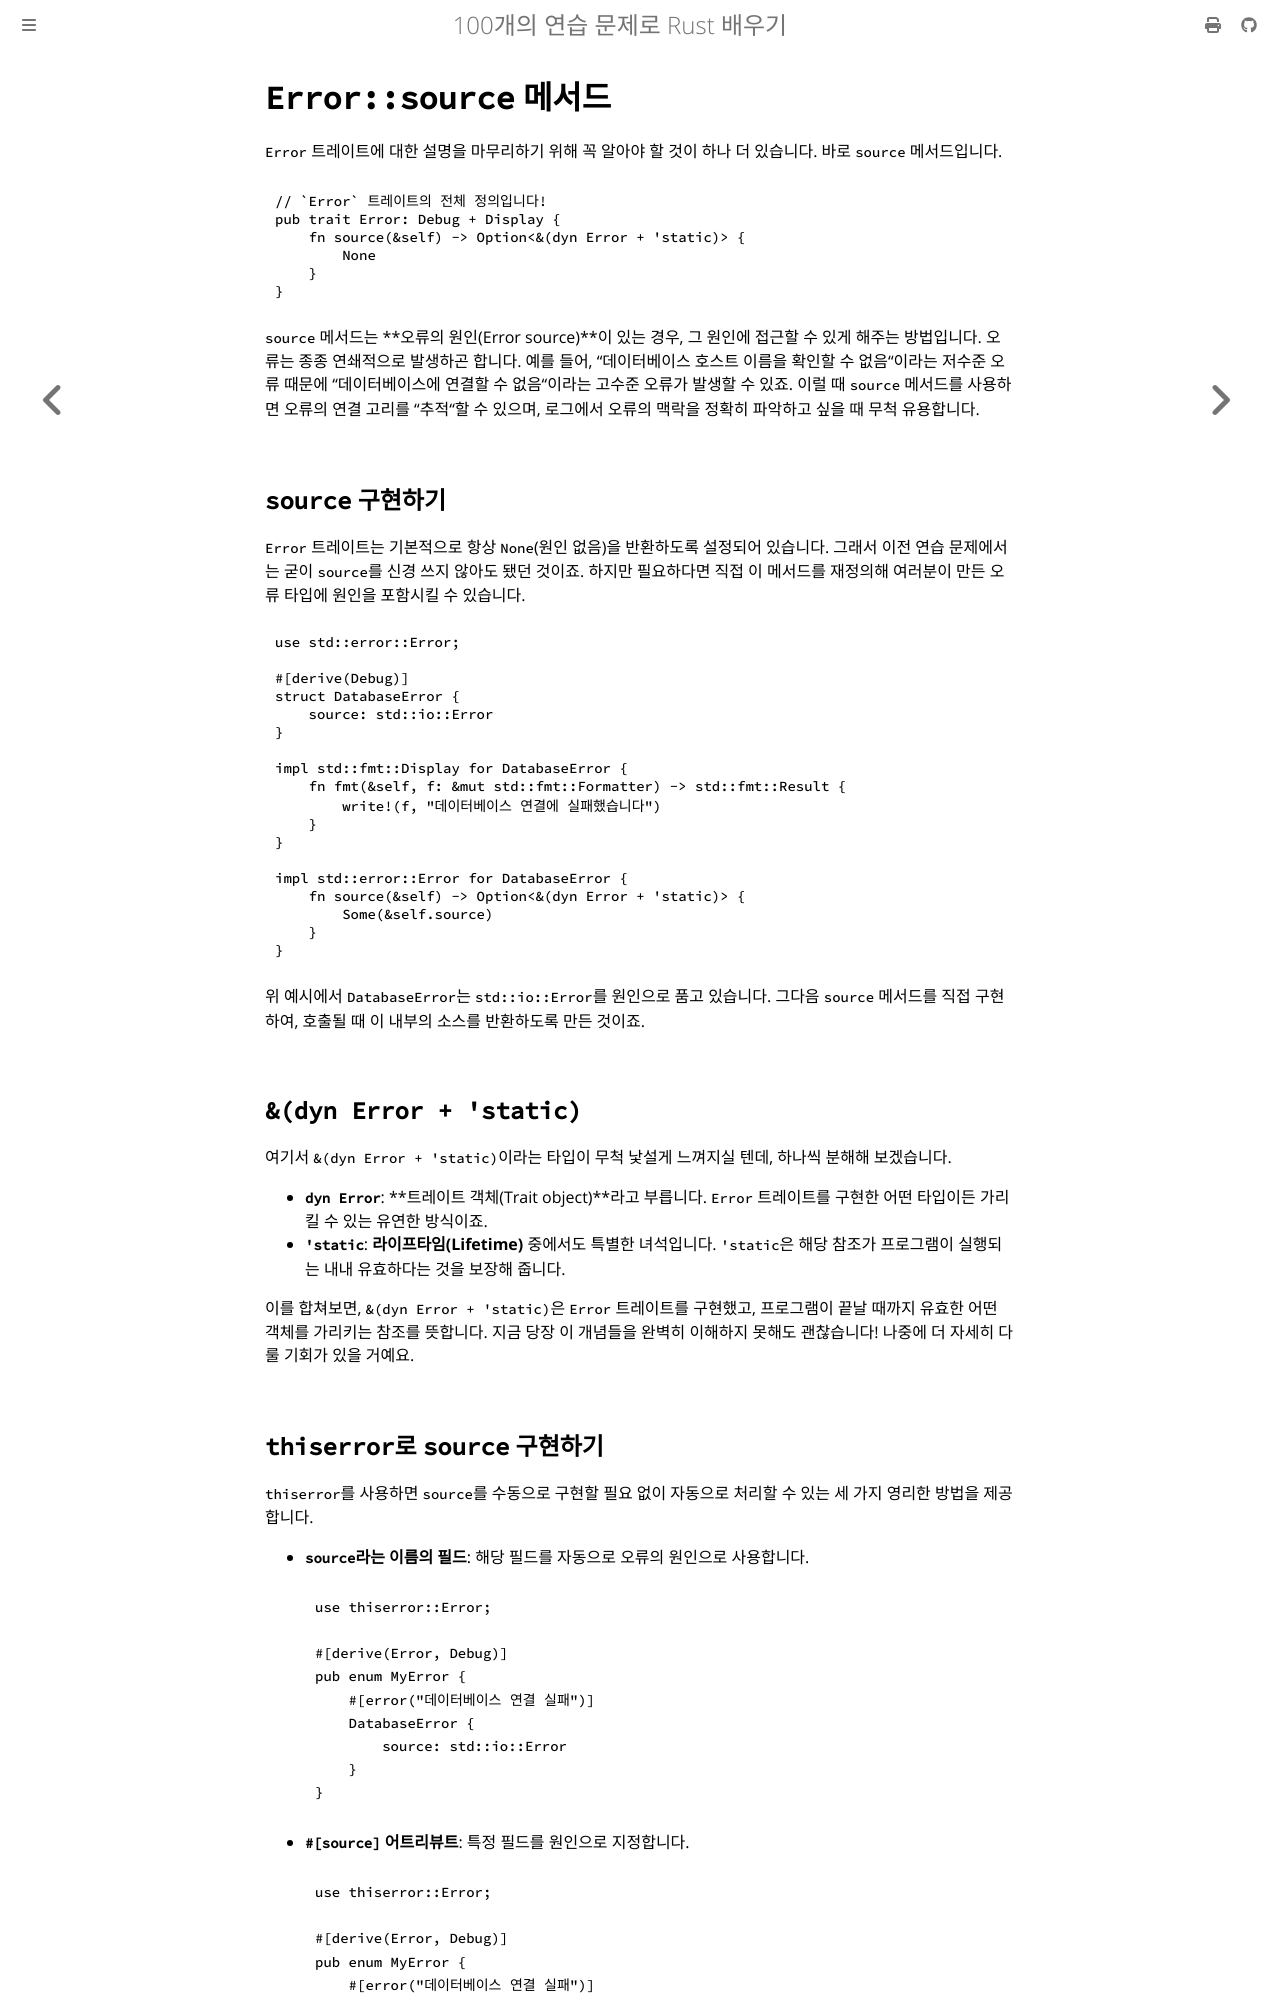

repository: partrita/100-exercises-to-learn-rust · page: 05_ticket_v2/14_source.html · generator: mdbook

# `Error::source` 메서드

`Error` 트레이트에 대한 설명을 마무리하기 위해 꼭 알아야 할 것이 하나 더 있습니다. 바로 `source` 메서드입니다.

```rust
// `Error` 트레이트의 전체 정의입니다!
pub trait Error: Debug + Display {
    fn source(&self) -> Option<&(dyn Error + 'static)> {
        None
    }
}
```

`source` 메서드는 **오류의 원인(Error source)**이 있는 경우, 그 원인에 접근할 수 있게 해주는 방법입니다. 오류는 종종 연쇄적으로 발생하곤 합니다. 예를 들어, "데이터베이스 호스트 이름을 확인할 수 없음"이라는 저수준 오류 때문에 "데이터베이스에 연결할 수 없음"이라는 고수준 오류가 발생할 수 있죠. 이럴 때 `source` 메서드를 사용하면 오류의 연결 고리를 "추적"할 수 있으며, 로그에서 오류의 맥락을 정확히 파악하고 싶을 때 무척 유용합니다.

## `source` 구현하기

`Error` 트레이트는 기본적으로 항상 `None`(원인 없음)을 반환하도록 설정되어 있습니다. 그래서 이전 연습 문제에서는 굳이 `source`를 신경 쓰지 않아도 됐던 것이죠. 하지만 필요하다면 직접 이 메서드를 재정의해 여러분이 만든 오류 타입에 원인을 포함시킬 수 있습니다.

```rust
use std::error::Error;

#[derive(Debug)]
struct DatabaseError {
    source: std::io::Error
}

impl std::fmt::Display for DatabaseError {
    fn fmt(&self, f: &mut std::fmt::Formatter) -> std::fmt::Result {
        write!(f, "데이터베이스 연결에 실패했습니다")
    }
}

impl std::error::Error for DatabaseError {
    fn source(&self) -> Option<&(dyn Error + 'static)> {
        Some(&self.source)
    }
}
```

위 예시에서 `DatabaseError`는 `std::io::Error`를 원인으로 품고 있습니다. 그다음 `source` 메서드를 직접 구현하여, 호출될 때 이 내부의 소스를 반환하도록 만든 것이죠.

## `&(dyn Error + 'static)`

여기서 `&(dyn Error + 'static)`이라는 타입이 무척 낯설게 느껴지실 텐데, 하나씩 분해해 보겠습니다.

- **`dyn Error`**: **트레이트 객체(Trait object)**라고 부릅니다. `Error` 트레이트를 구현한 어떤 타입이든 가리킬 수 있는 유연한 방식이죠.
- **`'static`**: **라이프타임(Lifetime)** 중에서도 특별한 녀석입니다.
  `'static`은 해당 참조가 프로그램이 실행되는 내내 유효하다는 것을 보장해 줍니다.

이를 합쳐보면, `&(dyn Error + 'static)`은 `Error` 트레이트를 구현했고, 프로그램이 끝날 때까지 유효한 어떤 객체를 가리키는 참조를 뜻합니다. 지금 당장 이 개념들을 완벽히 이해하지 못해도 괜찮습니다! 나중에 더 자세히 다룰 기회가 있을 거예요.
